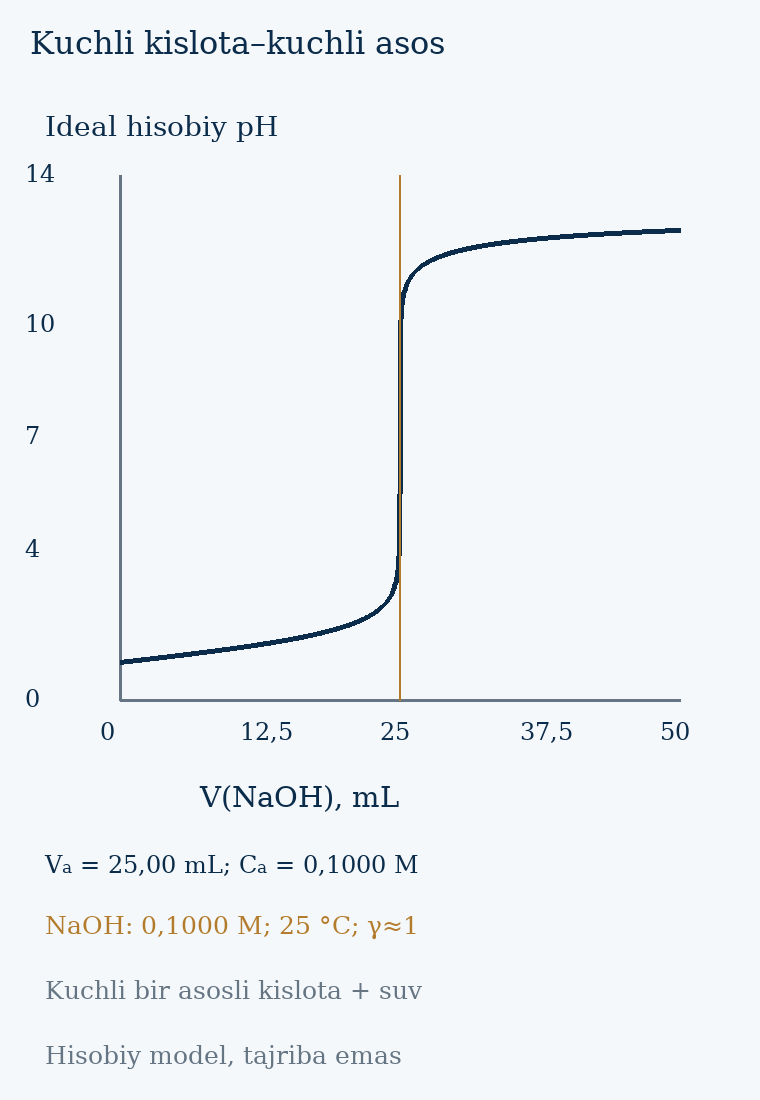

The table this chart was drawn from, first rows:
Vb_mL, pH
0.0, 1
0.05, 1.002
0.1, 1.003
0.15, 1.005
0.2, 1.007
0.25, 1.009
0.3, 1.01
0.35, 1.012
0.4, 1.014
0.45, 1.016
0.5, 1.017
0.55, 1.019
0.6, 1.021
0.65, 1.023
0.7, 1.024
0.75, 1.026
0.8, 1.028
0.85, 1.03
0.9, 1.031
0.95, 1.033
1.0, 1.035
1.05, 1.037
1.1, 1.038
1.15, 1.04
1.2, 1.042
1.25, 1.043
1.3, 1.045
1.35, 1.047
1.4, 1.049
1.45, 1.05
1.5, 1.052
1.55, 1.054
1.6, 1.056
1.65, 1.057
1.7, 1.059
1.75, 1.061
1.8, 1.063
1.85, 1.064
1.9, 1.066
1.95, 1.068
2.0, 1.07
2.05, 1.071
2.1, 1.073
2.15, 1.075
2.2, 1.077
2.25, 1.078
2.3, 1.08
2.35, 1.082
2.4, 1.084
2.45, 1.085
2.5, 1.087
2.55, 1.089
2.6, 1.091
2.65, 1.092
2.7, 1.094
2.75, 1.096
2.8, 1.098
2.85, 1.099
2.9, 1.101
2.95, 1.103
... 941 more rows
